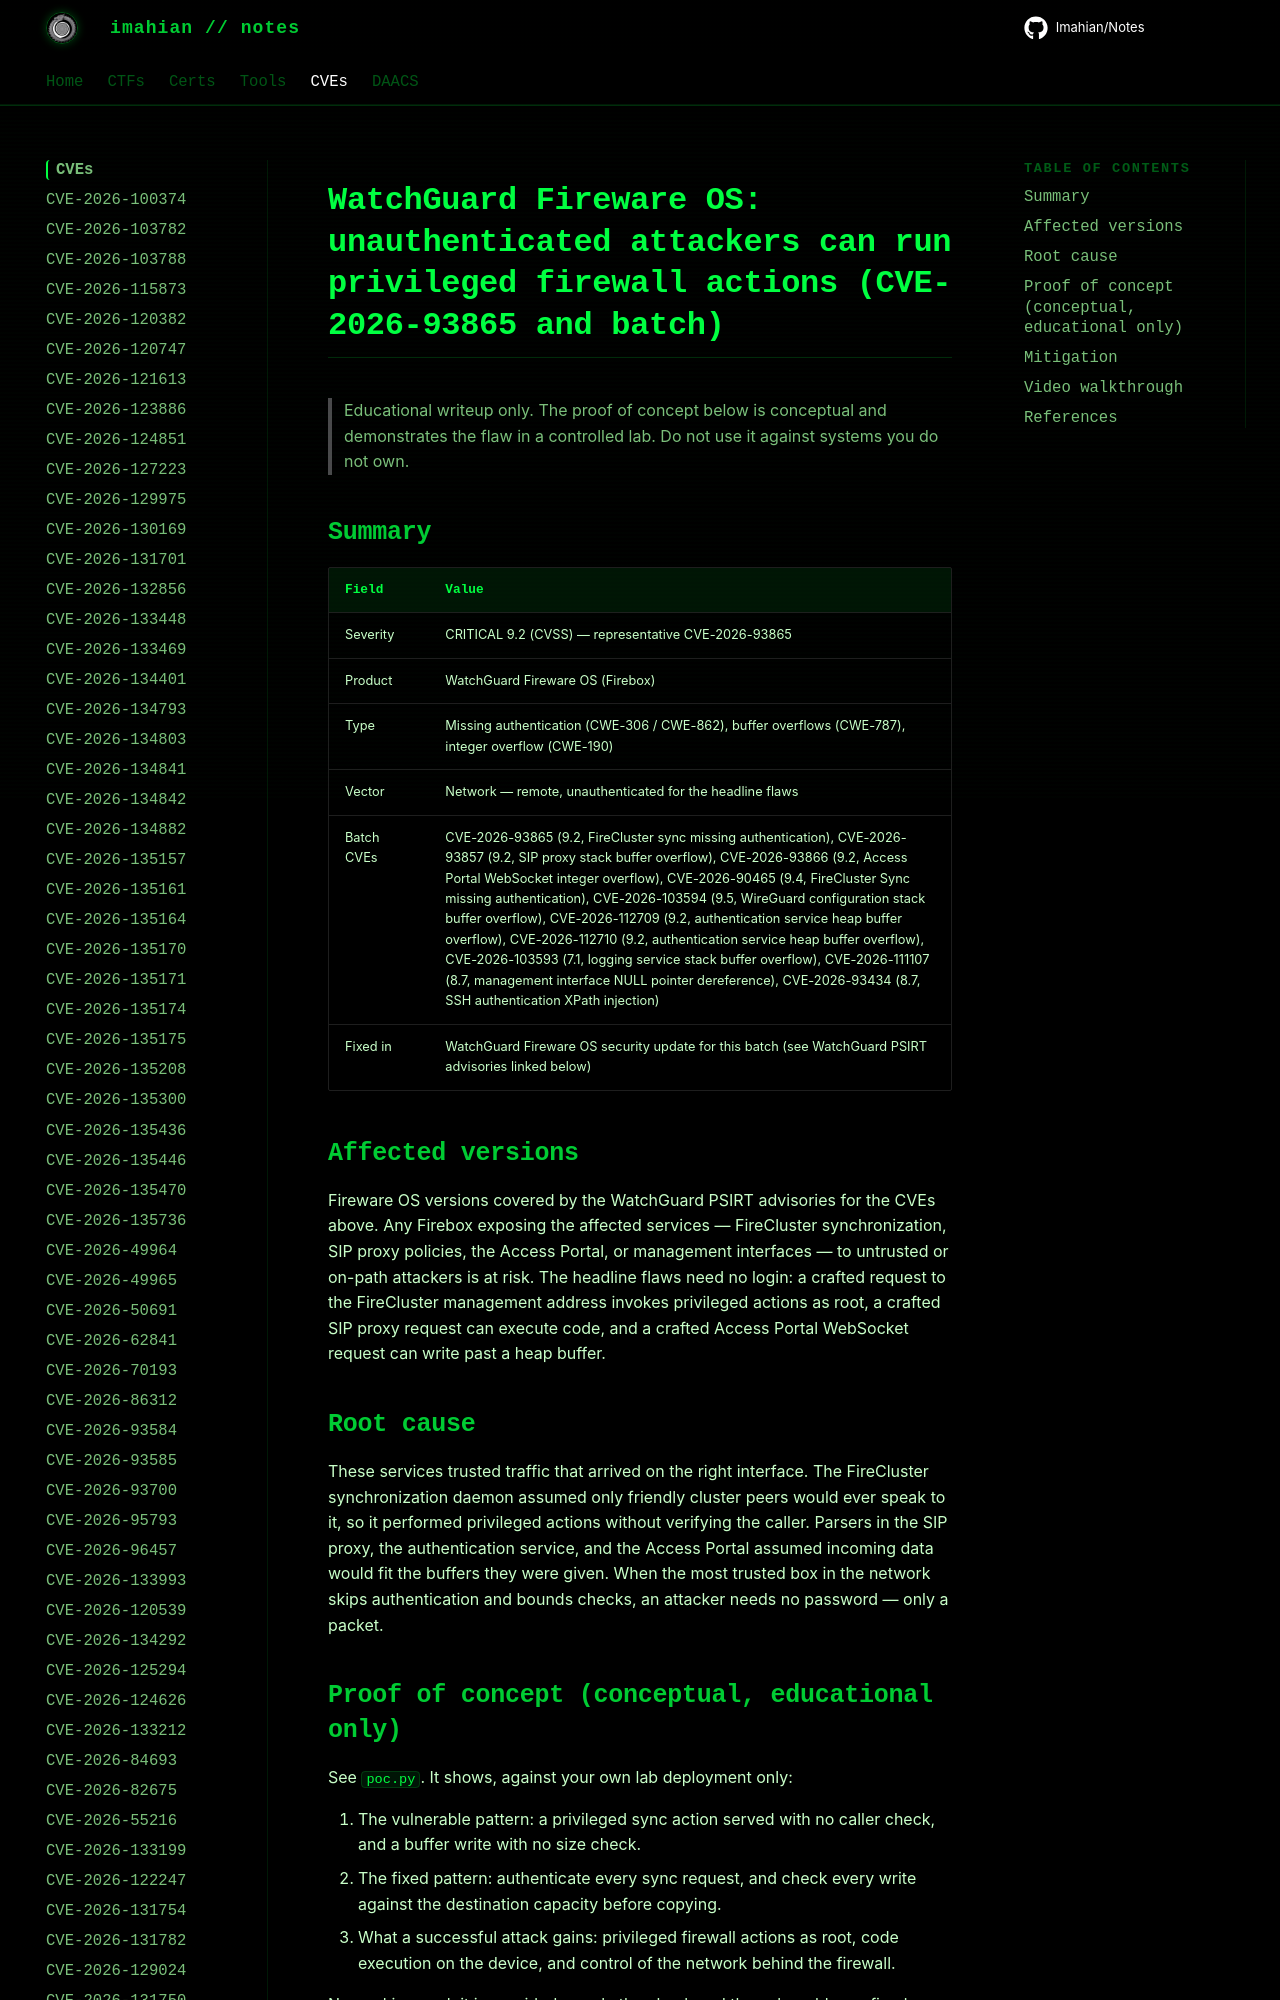

repository: Imahian/Notes · page: CVEs/CVE-2026-93865/index.html · generator: mkdocs

# WatchGuard Fireware OS: unauthenticated attackers can run privileged firewall actions (CVE-2026-93865 and batch)

> Educational writeup only. The proof of concept below is conceptual and
> demonstrates the flaw in a controlled lab. Do not use it against systems
> you do not own.
